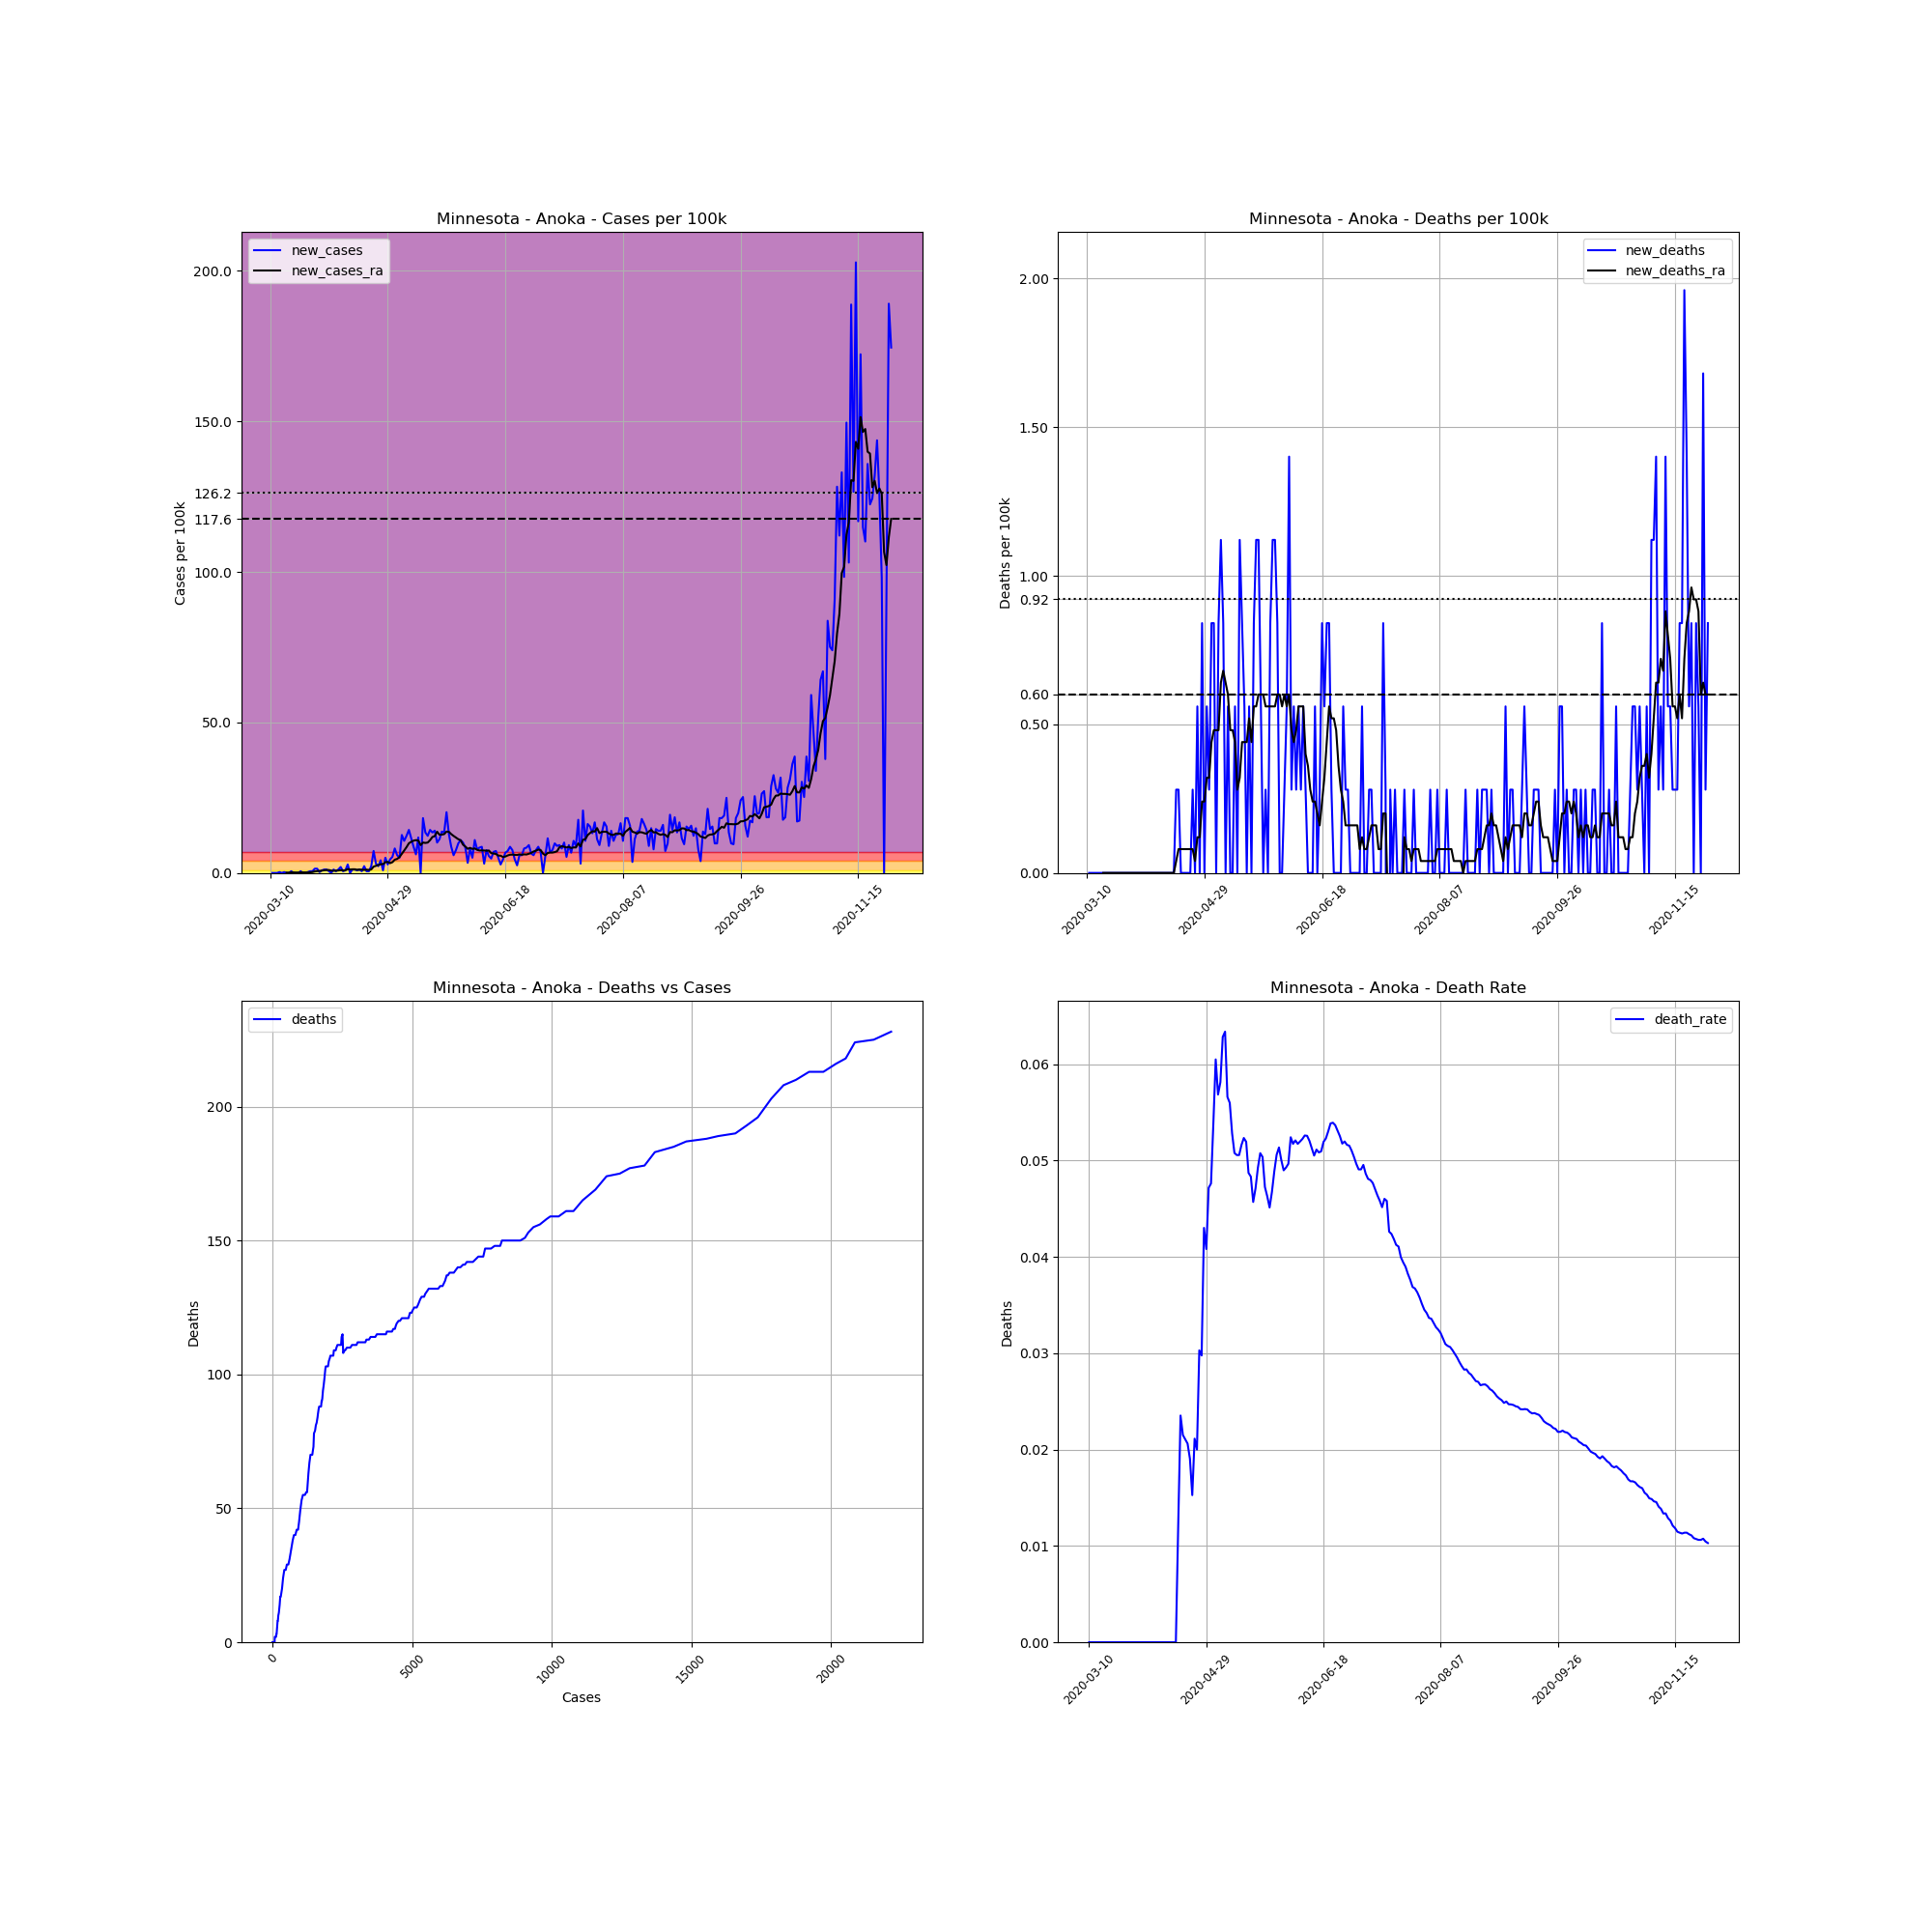

Values plotted in this chart, from the file beside it:
, date, county, state, fips, cases, deaths, COUNTY, STNAME, CTYNAME, POPESTIMATE2019, cases_per_100k, deaths_per_100k, death_rate, new_cases, new_deaths, new_cases_ra, new_deaths_ra
39932, 2020-03-10, Anoka, Minnesota, 27003, 1, 0.0, 3, Minnesota, Anoka, 356921, 0.2802, 0.0, 0.0, , , , 
39933, 2020-03-11, Anoka, Minnesota, 27003, 1, 0.0, 3, Minnesota, Anoka, 356921, 0.2802, 0.0, 0.0, 0.0, 0.0, , 
39934, 2020-03-12, Anoka, Minnesota, 27003, 1, 0.0, 3, Minnesota, Anoka, 356921, 0.2802, 0.0, 0.0, 0.0, 0.0, , 
39935, 2020-03-13, Anoka, Minnesota, 27003, 1, 0.0, 3, Minnesota, Anoka, 356921, 0.2802, 0.0, 0.0, 0.0, 0.0, , 
39936, 2020-03-14, Anoka, Minnesota, 27003, 2, 0.0, 3, Minnesota, Anoka, 356921, 0.5603, 0.0, 0.0, 0.2802, 0.0, , 
39937, 2020-03-15, Anoka, Minnesota, 27003, 2, 0.0, 3, Minnesota, Anoka, 356921, 0.5603, 0.0, 0.0, 0.0, 0.0, , 
39938, 2020-03-16, Anoka, Minnesota, 27003, 3, 0.0, 3, Minnesota, Anoka, 356921, 0.8405, 0.0, 0.0, 0.2802, 0.0, , 
39939, 2020-03-17, Anoka, Minnesota, 27003, 3, 0.0, 3, Minnesota, Anoka, 356921, 0.8405, 0.0, 0.0, 0.0, 0.0, 0.08005, 0.0
39940, 2020-03-18, Anoka, Minnesota, 27003, 3, 0.0, 3, Minnesota, Anoka, 356921, 0.8405, 0.0, 0.0, 0.0, 0.0, 0.08005, 0.0
39941, 2020-03-19, Anoka, Minnesota, 27003, 5, 0.0, 3, Minnesota, Anoka, 356921, 1.401, 0.0, 0.0, 0.5603, 0.0, 0.1601, 0.0
39942, 2020-03-20, Anoka, Minnesota, 27003, 5, 0.0, 3, Minnesota, Anoka, 356921, 1.401, 0.0, 0.0, 0.0, 0.0, 0.1601, 0.0
39943, 2020-03-21, Anoka, Minnesota, 27003, 5, 0.0, 3, Minnesota, Anoka, 356921, 1.401, 0.0, 0.0, 0.0, 0.0, 0.1201, 0.0
39944, 2020-03-22, Anoka, Minnesota, 27003, 5, 0.0, 3, Minnesota, Anoka, 356921, 1.401, 0.0, 0.0, 0.0, 0.0, 0.1201, 0.0
39945, 2020-03-23, Anoka, Minnesota, 27003, 7, 0.0, 3, Minnesota, Anoka, 356921, 1.961, 0.0, 0.0, 0.5603, 0.0, 0.1601, 0.0
39946, 2020-03-24, Anoka, Minnesota, 27003, 7, 0.0, 3, Minnesota, Anoka, 356921, 1.961, 0.0, 0.0, 0.0, 0.0, 0.1601, 0.0
39947, 2020-03-25, Anoka, Minnesota, 27003, 7, 0.0, 3, Minnesota, Anoka, 356921, 1.961, 0.0, 0.0, 0.0, 0.0, 0.1601, 0.0
39948, 2020-03-26, Anoka, Minnesota, 27003, 8, 0.0, 3, Minnesota, Anoka, 356921, 2.241, 0.0, 0.0, 0.2802, 0.0, 0.1201, 0.0
39949, 2020-03-27, Anoka, Minnesota, 27003, 10, 0.0, 3, Minnesota, Anoka, 356921, 2.802, 0.0, 0.0, 0.5603, 0.0, 0.2001, 0.0
39950, 2020-03-28, Anoka, Minnesota, 27003, 12, 0.0, 3, Minnesota, Anoka, 356921, 3.362, 0.0, 0.0, 0.5603, 0.0, 0.2802, 0.0
39951, 2020-03-29, Anoka, Minnesota, 27003, 17, 0.0, 3, Minnesota, Anoka, 356921, 4.763, 0.0, 0.0, 1.401, 0.0, 0.4803, 0.0
39952, 2020-03-30, Anoka, Minnesota, 27003, 22, 0.0, 3, Minnesota, Anoka, 356921, 6.164, 0.0, 0.0, 1.401, 0.0, 0.6004, 0.0
39953, 2020-03-31, Anoka, Minnesota, 27003, 23, 0.0, 3, Minnesota, Anoka, 356921, 6.444, 0.0, 0.0, 0.2802, 0.0, 0.6404, 0.0
39954, 2020-04-01, Anoka, Minnesota, 27003, 26, 0.0, 3, Minnesota, Anoka, 356921, 7.285, 0.0, 0.0, 0.8405, 0.0, 0.7605, 0.0
39955, 2020-04-02, Anoka, Minnesota, 27003, 30, 0.0, 3, Minnesota, Anoka, 356921, 8.405, 0.0, 0.0, 1.121, 0.0, 0.8805, 0.0
39956, 2020-04-03, Anoka, Minnesota, 27003, 34, 0.0, 3, Minnesota, Anoka, 356921, 9.526, 0.0, 0.0, 1.121, 0.0, 0.9606, 0.0
39957, 2020-04-04, Anoka, Minnesota, 27003, 36, 0.0, 3, Minnesota, Anoka, 356921, 10.09, 0.0, 0.0, 0.5603, 0.0, 0.9606, 0.0
39958, 2020-04-05, Anoka, Minnesota, 27003, 36, 0.0, 3, Minnesota, Anoka, 356921, 10.09, 0.0, 0.0, 0.0, 0.0, 0.7605, 0.0
39959, 2020-04-06, Anoka, Minnesota, 27003, 40, 0.0, 3, Minnesota, Anoka, 356921, 11.21, 0.0, 0.0, 1.121, 0.0, 0.7204, 0.0
39960, 2020-04-07, Anoka, Minnesota, 27003, 42, 0.0, 3, Minnesota, Anoka, 356921, 11.77, 0.0, 0.0, 0.5603, 0.0, 0.7605, 0.0
39961, 2020-04-08, Anoka, Minnesota, 27003, 46, 0.0, 3, Minnesota, Anoka, 356921, 12.89, 0.0, 0.0, 1.121, 0.0, 0.8005, 0.0
39962, 2020-04-09, Anoka, Minnesota, 27003, 53, 0.0, 3, Minnesota, Anoka, 356921, 14.85, 0.0, 0.0, 1.961, 0.0, 0.9206, 0.0
39963, 2020-04-10, Anoka, Minnesota, 27003, 55, 0.0, 3, Minnesota, Anoka, 356921, 15.41, 0.0, 0.0, 0.5603, 0.0, 0.8405, 0.0
39964, 2020-04-11, Anoka, Minnesota, 27003, 58, 0.0, 3, Minnesota, Anoka, 356921, 16.25, 0.0, 0.0, 0.8405, 0.0, 0.8805, 0.0
39965, 2020-04-12, Anoka, Minnesota, 27003, 68, 0.0, 3, Minnesota, Anoka, 356921, 19.05, 0.0, 0.0, 2.802, 0.0, 1.281, 0.0
39966, 2020-04-13, Anoka, Minnesota, 27003, 68, 0.0, 3, Minnesota, Anoka, 356921, 19.05, 0.0, 0.0, 0.0, 0.0, 1.121, 0.0
39967, 2020-04-14, Anoka, Minnesota, 27003, 72, 0.0, 3, Minnesota, Anoka, 356921, 20.17, 0.0, 0.0, 1.121, 0.0, 1.201, 0.0
39968, 2020-04-15, Anoka, Minnesota, 27003, 76, 0.0, 3, Minnesota, Anoka, 356921, 21.29, 0.0, 0.0, 1.121, 0.0, 1.201, 0.0
39969, 2020-04-16, Anoka, Minnesota, 27003, 79, 0.0, 3, Minnesota, Anoka, 356921, 22.13, 0.0, 0.0, 0.8405, 0.0, 1.041, 0.0
39970, 2020-04-17, Anoka, Minnesota, 27003, 83, 1.0, 3, Minnesota, Anoka, 356921, 23.25, 0.2802, 0.01205, 1.121, 0.2802, 1.121, 0.04002
39971, 2020-04-18, Anoka, Minnesota, 27003, 85, 2.0, 3, Minnesota, Anoka, 356921, 23.81, 0.5603, 0.02353, 0.5603, 0.2802, 1.081, 0.08005
39972, 2020-04-19, Anoka, Minnesota, 27003, 93, 2.0, 3, Minnesota, Anoka, 356921, 26.06, 0.5603, 0.02151, 2.241, 0.0, 1.001, 0.08005
39973, 2020-04-20, Anoka, Minnesota, 27003, 95, 2.0, 3, Minnesota, Anoka, 356921, 26.62, 0.5603, 0.02105, 0.5603, 0.0, 1.081, 0.08005
39974, 2020-04-21, Anoka, Minnesota, 27003, 97, 2.0, 3, Minnesota, Anoka, 356921, 27.18, 0.5603, 0.02062, 0.5603, 0.0, 1.001, 0.08005
39975, 2020-04-22, Anoka, Minnesota, 27003, 105, 2.0, 3, Minnesota, Anoka, 356921, 29.42, 0.5603, 0.01905, 2.241, 0.0, 1.161, 0.08005
39976, 2020-04-23, Anoka, Minnesota, 27003, 131, 2.0, 3, Minnesota, Anoka, 356921, 36.7, 0.5603, 0.01527, 7.285, 0.0, 2.081, 0.08005
39977, 2020-04-24, Anoka, Minnesota, 27003, 142, 3.0, 3, Minnesota, Anoka, 356921, 39.78, 0.8405, 0.02113, 3.082, 0.2802, 2.361, 0.08005
39978, 2020-04-25, Anoka, Minnesota, 27003, 150, 3.0, 3, Minnesota, Anoka, 356921, 42.03, 0.8405, 0.02, 2.241, 0.0, 2.602, 0.04002
39979, 2020-04-26, Anoka, Minnesota, 27003, 165, 5.0, 3, Minnesota, Anoka, 356921, 46.23, 1.401, 0.0303, 4.203, 0.5603, 2.882, 0.1201
39980, 2020-04-27, Anoka, Minnesota, 27003, 168, 5.0, 3, Minnesota, Anoka, 356921, 47.07, 1.401, 0.02976, 0.8405, 0.0, 2.922, 0.1201
39981, 2020-04-28, Anoka, Minnesota, 27003, 186, 8.0, 3, Minnesota, Anoka, 356921, 52.11, 2.241, 0.04301, 5.043, 0.8405, 3.562, 0.2401
39982, 2020-04-29, Anoka, Minnesota, 27003, 196, 8.0, 3, Minnesota, Anoka, 356921, 54.91, 2.241, 0.04082, 2.802, 0.0, 3.642, 0.2401
39983, 2020-04-30, Anoka, Minnesota, 27003, 212, 10.0, 3, Minnesota, Anoka, 356921, 59.4, 2.802, 0.04717, 4.483, 0.5603, 3.242, 0.3202
39984, 2020-05-01, Anoka, Minnesota, 27003, 231, 11.0, 3, Minnesota, Anoka, 356921, 64.72, 3.082, 0.04762, 5.323, 0.2802, 3.562, 0.3202
39985, 2020-05-02, Anoka, Minnesota, 27003, 260, 14.0, 3, Minnesota, Anoka, 356921, 72.85, 3.922, 0.05385, 8.125, 0.8405, 4.403, 0.4403
39986, 2020-05-03, Anoka, Minnesota, 27003, 281, 17.0, 3, Minnesota, Anoka, 356921, 78.73, 4.763, 0.0605, 5.884, 0.8405, 4.643, 0.4803
39987, 2020-05-04, Anoka, Minnesota, 27003, 299, 17.0, 3, Minnesota, Anoka, 356921, 83.77, 4.763, 0.05686, 5.043, 0.0, 5.243, 0.4803
39988, 2020-05-05, Anoka, Minnesota, 27003, 344, 20.0, 3, Minnesota, Anoka, 356921, 96.38, 5.603, 0.05814, 12.61, 0.8405, 6.324, 0.4803
39989, 2020-05-06, Anoka, Minnesota, 27003, 382, 24.0, 3, Minnesota, Anoka, 356921, 107, 6.724, 0.06283, 10.65, 1.121, 7.445, 0.6404
39990, 2020-05-07, Anoka, Minnesota, 27003, 426, 27.0, 3, Minnesota, Anoka, 356921, 119.4, 7.565, 0.06338, 12.33, 0.8405, 8.565, 0.6804
39991, 2020-05-08, Anoka, Minnesota, 27003, 477, 27.0, 3, Minnesota, Anoka, 356921, 133.6, 7.565, 0.0566, 14.29, 0.0, 9.846, 0.6404
... 205 more rows
